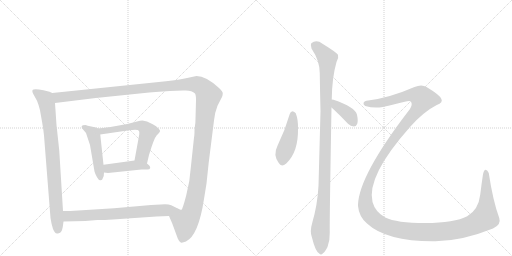
t = 0.00 s
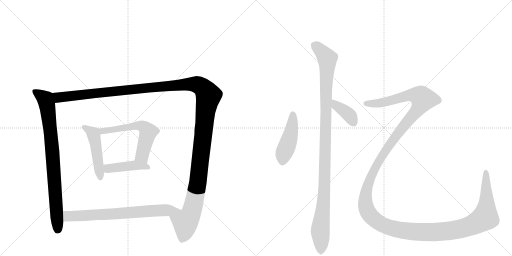
t = 1.83 s
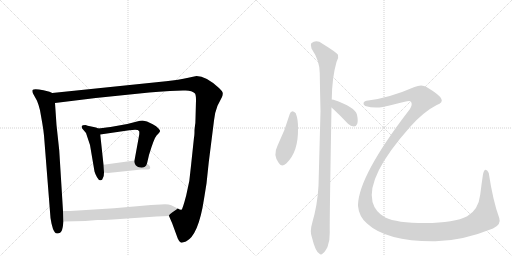
t = 3.66 s
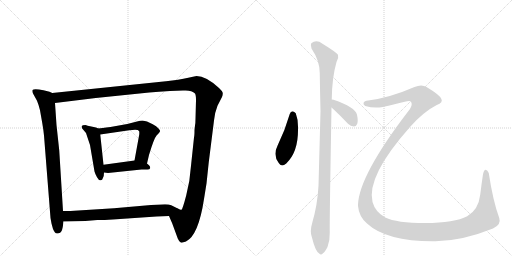
t = 5.49 s
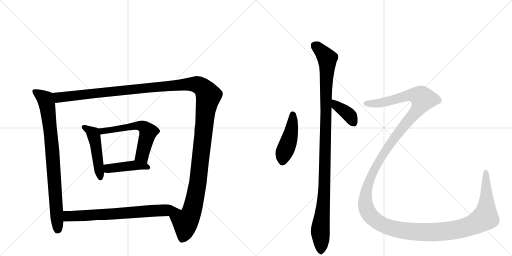
t = 7.32 s
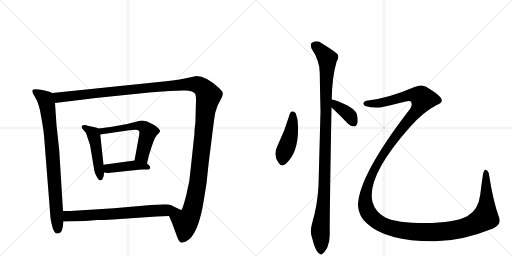
t = 9.14 s

The animated SVG that drew these frames (rendered in a browser with its animation timeline set to each time). Animation: 10 CSS @keyframes rules; one cycle of 9.14 s.

<svg version="1.1" viewBox="0 0 2048 1024" xmlns="http://www.w3.org/2000/svg">
  <g stroke="lightgray" stroke-dasharray="1,1" stroke-width="1" transform="scale(4, 4)">
    <line x1="0" y1="0" x2="256" y2="256"></line>
    <line x1="256" y1="0" x2="0" y2="256"></line>
    <line x1="128" y1="0" x2="128" y2="256"></line>
    <line x1="0" y1="128" x2="256" y2="128"></line>
    <line x1="256" y1="0" x2="512" y2="256"></line>
    <line x1="512" y1="0" x2="256" y2="256"></line>
    <line x1="384" y1="0" x2="384" y2="256"></line>
    <line x1="256" y1="128" x2="512" y2="128"></line>
  </g>
<g transform="scale(1, -1) translate(0, -850)">
   <style type="text/css">
    @keyframes keyframes0 {
      from {
       stroke: black;
       stroke-dashoffset: 835;
       stroke-width: 128;
       }
       73% {
       animation-timing-function: step-end;
       stroke: black;
       stroke-dashoffset: 0;
       stroke-width: 128;
       }
       to {
       stroke: black;
       stroke-width: 1024;
       }
       }
       #make-me-a-hanzi-animation-0 {
         animation: keyframes0 0.929525s both;
         animation-delay: 0.000000s;
         animation-timing-function: linear;
       }
    @keyframes keyframes1 {
      from {
       stroke: black;
       stroke-dashoffset: 1490;
       stroke-width: 128;
       }
       83% {
       animation-timing-function: step-end;
       stroke: black;
       stroke-dashoffset: 0;
       stroke-width: 128;
       }
       to {
       stroke: black;
       stroke-width: 1024;
       }
       }
       #make-me-a-hanzi-animation-1 {
         animation: keyframes1 1.462565s both;
         animation-delay: 0.929525s;
         animation-timing-function: linear;
       }
    @keyframes keyframes2 {
      from {
       stroke: black;
       stroke-dashoffset: 480;
       stroke-width: 128;
       }
       61% {
       animation-timing-function: step-end;
       stroke: black;
       stroke-dashoffset: 0;
       stroke-width: 128;
       }
       to {
       stroke: black;
       stroke-width: 1024;
       }
       }
       #make-me-a-hanzi-animation-2 {
         animation: keyframes2 0.640625s both;
         animation-delay: 2.392090s;
         animation-timing-function: linear;
       }
    @keyframes keyframes3 {
      from {
       stroke: black;
       stroke-dashoffset: 591;
       stroke-width: 128;
       }
       66% {
       animation-timing-function: step-end;
       stroke: black;
       stroke-dashoffset: 0;
       stroke-width: 128;
       }
       to {
       stroke: black;
       stroke-width: 1024;
       }
       }
       #make-me-a-hanzi-animation-3 {
         animation: keyframes3 0.730957s both;
         animation-delay: 3.032715s;
         animation-timing-function: linear;
       }
    @keyframes keyframes4 {
      from {
       stroke: black;
       stroke-dashoffset: 431;
       stroke-width: 128;
       }
       58% {
       animation-timing-function: step-end;
       stroke: black;
       stroke-dashoffset: 0;
       stroke-width: 128;
       }
       to {
       stroke: black;
       stroke-width: 1024;
       }
       }
       #make-me-a-hanzi-animation-4 {
         animation: keyframes4 0.600749s both;
         animation-delay: 3.763672s;
         animation-timing-function: linear;
       }
    @keyframes keyframes5 {
      from {
       stroke: black;
       stroke-dashoffset: 705;
       stroke-width: 128;
       }
       70% {
       animation-timing-function: step-end;
       stroke: black;
       stroke-dashoffset: 0;
       stroke-width: 128;
       }
       to {
       stroke: black;
       stroke-width: 1024;
       }
       }
       #make-me-a-hanzi-animation-5 {
         animation: keyframes5 0.823730s both;
         animation-delay: 4.364421s;
         animation-timing-function: linear;
       }
    @keyframes keyframes6 {
      from {
       stroke: black;
       stroke-dashoffset: 449;
       stroke-width: 128;
       }
       59% {
       animation-timing-function: step-end;
       stroke: black;
       stroke-dashoffset: 0;
       stroke-width: 128;
       }
       to {
       stroke: black;
       stroke-width: 1024;
       }
       }
       #make-me-a-hanzi-animation-6 {
         animation: keyframes6 0.615397s both;
         animation-delay: 5.188151s;
         animation-timing-function: linear;
       }
    @keyframes keyframes7 {
      from {
       stroke: black;
       stroke-dashoffset: 1100;
       stroke-width: 128;
       }
       78% {
       animation-timing-function: step-end;
       stroke: black;
       stroke-dashoffset: 0;
       stroke-width: 128;
       }
       to {
       stroke: black;
       stroke-width: 1024;
       }
       }
       #make-me-a-hanzi-animation-7 {
         animation: keyframes7 1.145182s both;
         animation-delay: 5.803548s;
         animation-timing-function: linear;
       }
    @keyframes keyframes8 {
      from {
       stroke: black;
       stroke-dashoffset: 381;
       stroke-width: 128;
       }
       55% {
       animation-timing-function: step-end;
       stroke: black;
       stroke-dashoffset: 0;
       stroke-width: 128;
       }
       to {
       stroke: black;
       stroke-width: 1024;
       }
       }
       #make-me-a-hanzi-animation-8 {
         animation: keyframes8 0.560059s both;
         animation-delay: 6.948730s;
         animation-timing-function: linear;
       }
    @keyframes keyframes9 {
      from {
       stroke: black;
       stroke-dashoffset: 1702;
       stroke-width: 128;
       }
       85% {
       animation-timing-function: step-end;
       stroke: black;
       stroke-dashoffset: 0;
       stroke-width: 128;
       }
       to {
       stroke: black;
       stroke-width: 1024;
       }
       }
       #make-me-a-hanzi-animation-9 {
         animation: keyframes9 1.635091s both;
         animation-delay: 7.508789s;
         animation-timing-function: linear;
       }
</style>
<path d="M 209 478 L 198 483 L 174 489 Q 136 497 130 490 Q 128 484 132 476 L 148 447 Q 154 433 160 409 L 169 358 Q 174 329 176 308 L 202 -22 L 206 -44 L 212 -66 Q 216 -74 220 -80 Q 224 -86 235 -83 Q 247 -81 251 -58 L 254 -36 L 252 6 L 237 248 L 226 350 L 220 438 C 218 468 217 475 209 478 Z" fill="lightgray"></path> 
<path d="M 676 -14 L 689 -44 L 711 -104 Q 717 -118 723 -120 Q 729 -122 744 -116 Q 794 -91 816 54 L 826 116 L 835 201 L 856 368 Q 859 400 870 427 L 888 462 Q 891 469 891 476 Q 892 483 876 498 Q 824 546 786 546 L 753 539 Q 716 530 664 525 L 209 478 C 179 475 190 434 220 438 L 383 458 L 597 480 Q 633 484 680 486 L 732 488 Q 766 491 780 476 Q 784 470 784 449 L 782 375 Q 782 358 780 348 L 778 330 Q 778 308 776 300 L 764 187 Q 760 125 745 69 Q 730 12 726 11 Q 722 9 711 16 C 686 -1 674 -10 676 -14 Z" fill="lightgray"></path> 
<path d="M 393 336 L 384 340 L 365 344 Q 348 348 342 350 Q 329 350 327 346 Q 326 342 328 337 L 344 318 L 360 270 L 378 164 Q 381 153 388 141 Q 395 128 402 129 Q 409 128 412 139 Q 416 146 416 160 L 414 191 L 401 312 C 399 333 399 333 393 336 Z" fill="lightgray"></path> 
<path d="M 588 196 L 596 230 Q 616 297 627 309 Q 639 321 640 325 Q 642 328 634 336 Q 626 346 611 353 L 588 364 L 570 368 Q 561 368 548 364 L 509 354 L 442 342 Q 405 337 393 336 C 363 333 371 308 401 312 L 517 329 Q 552 335 556 326 Q 558 324 557 312 L 538 208 C 533 178 581 167 588 196 Z" fill="lightgray"></path> 
<path d="M 416 160 L 432 158 L 566 172 L 590 172 Q 599 172 601 178 Q 601 185 596 189 L 588 196 C 569 212 568 212 538 208 L 414 191 C 384 187 386 164 416 160 Z" fill="lightgray"></path> 
<path d="M 254 -36 L 341 -34 L 389 -30 Q 402 -31 451 -28 L 626 -16 L 676 -14 C 706 -13 738 2 711 16 Q 700 22 685 29 Q 671 35 643 32 L 604 30 L 456 17 L 297 7 Q 290 6 252 6 C 222 6 224 -37 254 -36 Z" fill="lightgray"></path> 
<path d="M 1159 394 Q 1140 328 1110 267 Q 1091 230 1115 198 Q 1125 180 1145 196 Q 1194 242 1192 337 Q 1193 371 1183 397 Q 1177 404 1171 405 Q 1162 404 1159 394 Z" fill="lightgray"></path> 
<path d="M 1327 452 Q 1328 540 1346 602 Q 1356 617 1352 631 Q 1345 641 1290 675 Q 1266 693 1245 677 Q 1241 671 1246 656 Q 1279 607 1279 558 Q 1280 486 1282 405 L 1274 107 Q 1270 31 1249 -41 Q 1239 -75 1247 -97 Q 1262 -158 1278 -165 Q 1284 -172 1292 -163 Q 1299 -159 1310 -138 Q 1320 -113 1319 -81 Q 1318 -32 1326 420 L 1327 452 Z" fill="lightgray"></path> 
<path d="M 1326 420 Q 1330 416 1336 411 Q 1363 386 1392 355 Q 1402 345 1416 344 Q 1425 344 1429 355 Q 1433 367 1428 391 Q 1421 422 1334 451 Q 1330 452 1327 452 C 1297 455 1304 441 1326 420 Z" fill="lightgray"></path> 
<path d="M 1473 448 Q 1457 447 1454 438 Q 1453 431 1461 426 Q 1495 416 1531 422 Q 1589 435 1619 443 Q 1643 449 1645 441 Q 1652 428 1633 405 Q 1437 149 1432 32 L 1432 26 Q 1436 -17 1468 -44 Q 1547 -117 1742 -115 Q 1848 -114 1972 -64 Q 2006 -48 1997 -22 Q 1972 45 1955 158 Q 1949 171 1942 171 Q 1936 171 1932 153 Q 1926 114 1921 72 Q 1914 11 1869 -15 Q 1818 -42 1701 -42 Q 1586 -42 1541 -20 Q 1501 2 1490 42 Q 1465 145 1640 342 Q 1694 403 1747 430 Q 1774 440 1765 455 Q 1758 471 1706 502 Q 1687 515 1658 502 Q 1559 459 1473 448 Z" fill="lightgray"></path> 
      <clipPath id="make-me-a-hanzi-clip-0">
      <path d="M 209 478 L 198 483 L 174 489 Q 136 497 130 490 Q 128 484 132 476 L 148 447 Q 154 433 160 409 L 169 358 Q 174 329 176 308 L 202 -22 L 206 -44 L 212 -66 Q 216 -74 220 -80 Q 224 -86 235 -83 Q 247 -81 251 -58 L 254 -36 L 252 6 L 237 248 L 226 350 L 220 438 C 218 468 217 475 209 478 Z" fill="lightgray"></path>
      </clipPath>
      <path clip-path="url(#make-me-a-hanzi-clip-0)" d="M 137 484 L 181 453 L 191 414 L 209 252 L 230 -69 " fill="none" id="make-me-a-hanzi-animation-0" stroke-dasharray="707 1414" stroke-linecap="round"></path>

      <clipPath id="make-me-a-hanzi-clip-1">
      <path d="M 676 -14 L 689 -44 L 711 -104 Q 717 -118 723 -120 Q 729 -122 744 -116 Q 794 -91 816 54 L 826 116 L 835 201 L 856 368 Q 859 400 870 427 L 888 462 Q 891 469 891 476 Q 892 483 876 498 Q 824 546 786 546 L 753 539 Q 716 530 664 525 L 209 478 C 179 475 190 434 220 438 L 383 458 L 597 480 Q 633 484 680 486 L 732 488 Q 766 491 780 476 Q 784 470 784 449 L 782 375 Q 782 358 780 348 L 778 330 Q 778 308 776 300 L 764 187 Q 760 125 745 69 Q 730 12 726 11 Q 722 9 711 16 C 686 -1 674 -10 676 -14 Z" fill="lightgray"></path>
      </clipPath>
      <path clip-path="url(#make-me-a-hanzi-clip-1)" d="M 217 473 L 240 460 L 752 514 L 789 512 L 818 492 L 834 468 L 821 396 L 788 98 L 768 7 L 741 -38 L 738 -78 L 727 -109 " fill="none" id="make-me-a-hanzi-animation-1" stroke-dasharray="1362 2724" stroke-linecap="round"></path>

      <clipPath id="make-me-a-hanzi-clip-2">
      <path d="M 393 336 L 384 340 L 365 344 Q 348 348 342 350 Q 329 350 327 346 Q 326 342 328 337 L 344 318 L 360 270 L 378 164 Q 381 153 388 141 Q 395 128 402 129 Q 409 128 412 139 Q 416 146 416 160 L 414 191 L 401 312 C 399 333 399 333 393 336 Z" fill="lightgray"></path>
      </clipPath>
      <path clip-path="url(#make-me-a-hanzi-clip-2)" d="M 336 342 L 372 316 L 377 302 L 402 139 " fill="none" id="make-me-a-hanzi-animation-2" stroke-dasharray="352 704" stroke-linecap="round"></path>

      <clipPath id="make-me-a-hanzi-clip-3">
      <path d="M 588 196 L 596 230 Q 616 297 627 309 Q 639 321 640 325 Q 642 328 634 336 Q 626 346 611 353 L 588 364 L 570 368 Q 561 368 548 364 L 509 354 L 442 342 Q 405 337 393 336 C 363 333 371 308 401 312 L 517 329 Q 552 335 556 326 Q 558 324 557 312 L 538 208 C 533 178 581 167 588 196 Z" fill="lightgray"></path>
      </clipPath>
      <path clip-path="url(#make-me-a-hanzi-clip-3)" d="M 397 331 L 410 325 L 558 348 L 578 340 L 592 322 L 568 228 L 583 203 " fill="none" id="make-me-a-hanzi-animation-3" stroke-dasharray="463 926" stroke-linecap="round"></path>

      <clipPath id="make-me-a-hanzi-clip-4">
      <path d="M 416 160 L 432 158 L 566 172 L 590 172 Q 599 172 601 178 Q 601 185 596 189 L 588 196 C 569 212 568 212 538 208 L 414 191 C 384 187 386 164 416 160 Z" fill="lightgray"></path>
      </clipPath>
      <path clip-path="url(#make-me-a-hanzi-clip-4)" d="M 421 168 L 433 176 L 533 189 L 592 181 " fill="none" id="make-me-a-hanzi-animation-4" stroke-dasharray="303 606" stroke-linecap="round"></path>

      <clipPath id="make-me-a-hanzi-clip-5">
      <path d="M 254 -36 L 341 -34 L 389 -30 Q 402 -31 451 -28 L 626 -16 L 676 -14 C 706 -13 738 2 711 16 Q 700 22 685 29 Q 671 35 643 32 L 604 30 L 456 17 L 297 7 Q 290 6 252 6 C 222 6 224 -37 254 -36 Z" fill="lightgray"></path>
      </clipPath>
      <path clip-path="url(#make-me-a-hanzi-clip-5)" d="M 261 -29 L 273 -15 L 282 -14 L 439 -8 L 702 14 " fill="none" id="make-me-a-hanzi-animation-5" stroke-dasharray="577 1154" stroke-linecap="round"></path>

      <clipPath id="make-me-a-hanzi-clip-6">
      <path d="M 1159 394 Q 1140 328 1110 267 Q 1091 230 1115 198 Q 1125 180 1145 196 Q 1194 242 1192 337 Q 1193 371 1183 397 Q 1177 404 1171 405 Q 1162 404 1159 394 Z" fill="lightgray"></path>
      </clipPath>
      <path clip-path="url(#make-me-a-hanzi-clip-6)" d="M 1172 393 L 1163 312 L 1134 234 L 1131 206 " fill="none" id="make-me-a-hanzi-animation-6" stroke-dasharray="321 642" stroke-linecap="round"></path>

      <clipPath id="make-me-a-hanzi-clip-7">
      <path d="M 1327 452 Q 1328 540 1346 602 Q 1356 617 1352 631 Q 1345 641 1290 675 Q 1266 693 1245 677 Q 1241 671 1246 656 Q 1279 607 1279 558 Q 1280 486 1282 405 L 1274 107 Q 1270 31 1249 -41 Q 1239 -75 1247 -97 Q 1262 -158 1278 -165 Q 1284 -172 1292 -163 Q 1299 -159 1310 -138 Q 1320 -113 1319 -81 Q 1318 -32 1326 420 L 1327 452 Z" fill="lightgray"></path>
      </clipPath>
      <path clip-path="url(#make-me-a-hanzi-clip-7)" d="M 1257 670 L 1286 646 L 1309 616 L 1298 94 L 1281 -71 L 1283 -152 " fill="none" id="make-me-a-hanzi-animation-7" stroke-dasharray="972 1944" stroke-linecap="round"></path>

      <clipPath id="make-me-a-hanzi-clip-8">
      <path d="M 1326 420 Q 1330 416 1336 411 Q 1363 386 1392 355 Q 1402 345 1416 344 Q 1425 344 1429 355 Q 1433 367 1428 391 Q 1421 422 1334 451 Q 1330 452 1327 452 C 1297 455 1304 441 1326 420 Z" fill="lightgray"></path>
      </clipPath>
      <path clip-path="url(#make-me-a-hanzi-clip-8)" d="M 1330 447 L 1345 428 L 1387 400 L 1415 358 " fill="none" id="make-me-a-hanzi-animation-8" stroke-dasharray="253 506" stroke-linecap="round"></path>

      <clipPath id="make-me-a-hanzi-clip-9">
      <path d="M 1473 448 Q 1457 447 1454 438 Q 1453 431 1461 426 Q 1495 416 1531 422 Q 1589 435 1619 443 Q 1643 449 1645 441 Q 1652 428 1633 405 Q 1437 149 1432 32 L 1432 26 Q 1436 -17 1468 -44 Q 1547 -117 1742 -115 Q 1848 -114 1972 -64 Q 2006 -48 1997 -22 Q 1972 45 1955 158 Q 1949 171 1942 171 Q 1936 171 1932 153 Q 1926 114 1921 72 Q 1914 11 1869 -15 Q 1818 -42 1701 -42 Q 1586 -42 1541 -20 Q 1501 2 1490 42 Q 1465 145 1640 342 Q 1694 403 1747 430 Q 1774 440 1765 455 Q 1758 471 1706 502 Q 1687 515 1658 502 Q 1559 459 1473 448 Z" fill="lightgray"></path>
      </clipPath>
      <path clip-path="url(#make-me-a-hanzi-clip-9)" d="M 1464 436 L 1524 439 L 1644 470 L 1679 466 L 1691 456 L 1665 403 L 1588 313 L 1532 234 L 1472 112 L 1461 59 L 1463 23 L 1484 -16 L 1529 -49 L 1606 -71 L 1748 -78 L 1844 -65 L 1902 -44 L 1941 -20 L 1946 26 L 1943 164 " fill="none" id="make-me-a-hanzi-animation-9" stroke-dasharray="1574 3148" stroke-linecap="round"></path>

</g>
</svg>
